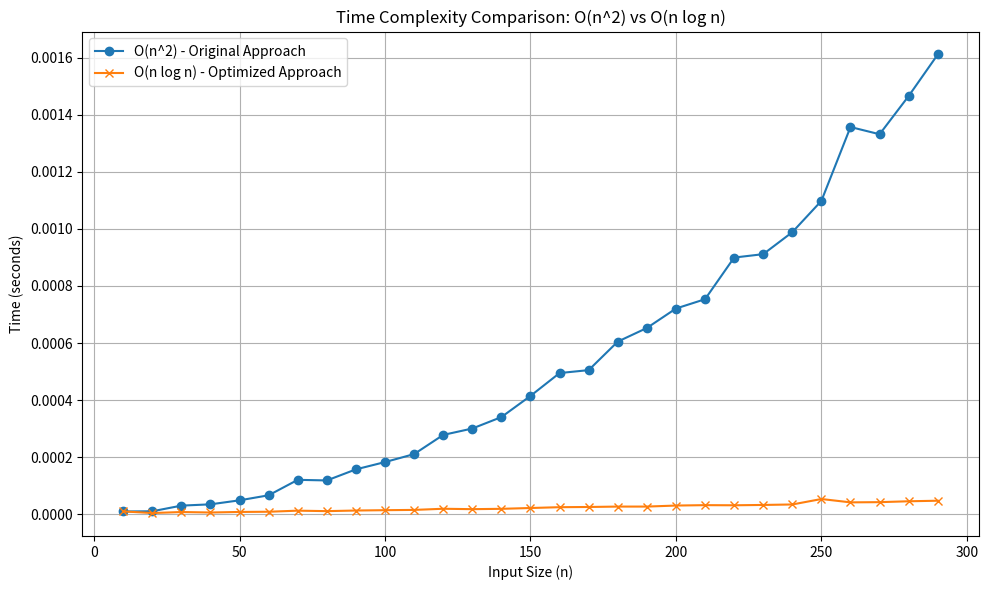

Write Python code to recreate this figure.
# Generate the plot and save it with a feasible name
import matplotlib.pyplot as plt
import numpy as np
import time
from bisect import bisect_left

# Optimized function with O(n log n) complexity
def find_longest_increasing_subsequence_optimized(arr):
    n = len(arr)
    if n == 0:
        return []
    tails = []
    prev = [-1] * n
    indices = []
    
    for i in range(n):
        pos = bisect_left(tails, arr[i])
        if pos == len(tails):
            tails.append(arr[i])
            indices.append(i)
        else:
            tails[pos] = arr[i]
            indices[pos] = i
        prev[i] = indices[pos - 1] if pos > 0 else -1

    result = []
    k = indices[len(tails) - 1]
    while k >= 0:
        result.append(arr[k])
        k = prev[k]

    return result[::-1]

# Original O(n^2) function for comparison
def find_longest_increasing_subsequence_n_squared(arr):
    n = len(arr)
    dp = [1] * n
    prev = [-1] * n
    for i in range(1, n):
        for j in range(i):
            if arr[i] > arr[j] and dp[i] < dp[j] + 1:
                dp[i] = dp[j] + 1
                prev[i] = j
    return dp

def run_time_measurements():
    ns = list(range(10, 300, 10))  # Different input sizes
    n_squared_times = []
    n_log_n_times = []

    for n in ns:
        arr = np.random.randint(1, 100, size=n).tolist()

        # Measure O(n^2) function time
        start_time = time.time()
        find_longest_increasing_subsequence_n_squared(arr)
        n_squared_times.append(time.time() - start_time)

        # Measure O(n log n) function time
        start_time = time.time()
        find_longest_increasing_subsequence_optimized(arr)
        n_log_n_times.append(time.time() - start_time)

    return ns, n_squared_times, n_log_n_times

# Get data for plotting
ns, n_squared_times, n_log_n_times = run_time_measurements()

# Create the plot for time complexity comparison
plt.figure(figsize=(10, 6))
plt.plot(ns, n_squared_times, label='O(n^2) - Original Approach', marker='o')
plt.plot(ns, n_log_n_times, label='O(n log n) - Optimized Approach', marker='x')
plt.xlabel('Input Size (n)')
plt.ylabel('Time (seconds)')
plt.title('Time Complexity Comparison: O(n^2) vs O(n log n)')
plt.legend()
plt.grid(True)
plt.tight_layout()

# Save the plot with a feasible name
plot_filename = "complexity_comparison.png"
plt.savefig(plot_filename)

# Display the plot
plt.show()

# Return the filename for reference
plot_filename
